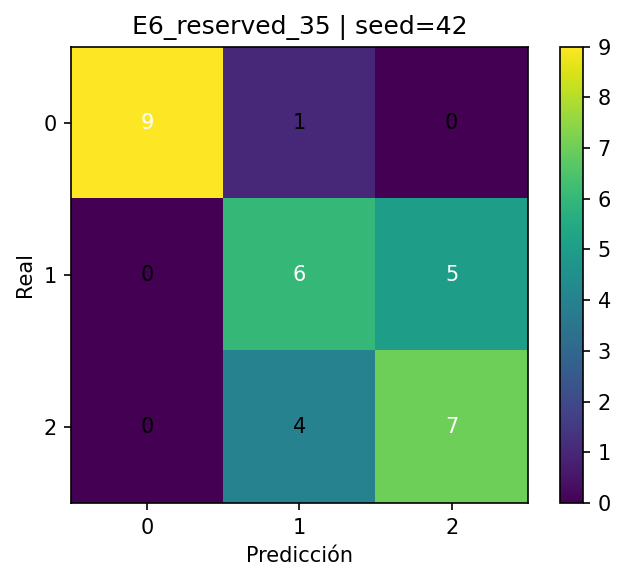

The table this chart was drawn from, first rows:
, pred_0, pred_1, pred_2
real_0, 9, 1, 0
real_1, 0, 6, 5
real_2, 0, 4, 7
